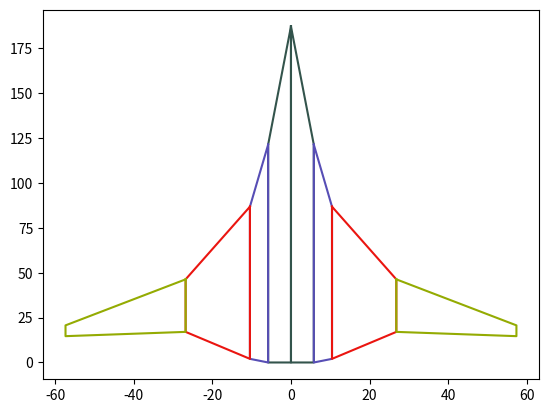
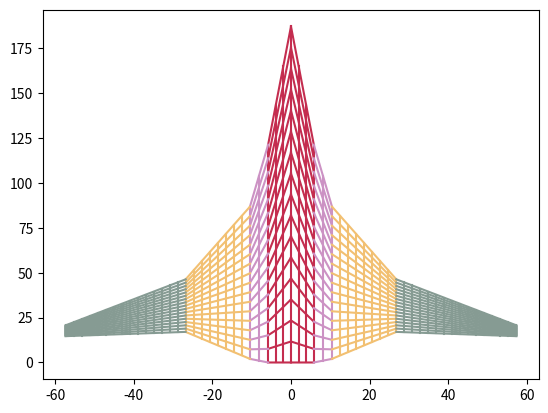

Python code for these plots, in order:
'''
geomEngine3 straight port to Python for OAS
[redacted]
WIP
'''

#For testing
import numpy as np
import matplotlib.pyplot as plt


def userGeom4(sections,data,bPanelsL,cPanels,plotCont,symmetry=True):
	"""
    Quickly generates user mesh for analysis based on a few parameters

    Parameters
    ----------
    sections : int
        Integer for number of wing section specified
    data : numpy array
        sectionsx4 array consisting of taper, root chord length, aspect ratio, and leading edge sweep in column. Each row corresponds to each specified wing section.
    bPanelsL: numpy array
        1 x sections 1-D array consisting of integers that specify the number of spanwise panels corresponding to each wing section
	cPanels: int
        Integer for number of chord-wise panels
	symmetry : boolean
        Flag set to True if surface is reflected about y=0 plane.

    Returns
    -------
    mesh[nx, ny, 3] : numpy array
        Nodal mesh defining the aerodynamic surface.
    """	

	if np.shape(data) != (sections,4):
		raise Exception("Data mismatch")

	if len(bPanelsL) != sections:
		raise Exception("Define Panels")


	tquartX = []
	panelQC = []
	panelGY = []
	panelGX = []
	K = []

	Stot = 0
	span = 0
	Npanels = 2*np.sum(bPanelsL)*cPanels

	for sec in range(sections):
		# Select panel number set
		bPanels = bPanelsL[sec]

		#GeomEngine Baseline

		if sec == 0:
			taper = data[sec,0]
			rootC = data[sec,1]
			AR = data[sec,2]
			tipC = rootC*taper
			S = AR*((tipC+rootC)/2)**2
			b = np.sqrt(AR*S)
			leLambda = np.deg2rad(data[sec,3])
			Stot = Stot + S
			span = span + b
			mainrootC = rootC
			maintipC = tipC
		else:
			taper = data[sec,0]
			rootC = np.abs(panelGX[sec-1][0,0] - panelGX[sec-1][cPanels,0])
			AR = data[sec,2]
			tipC = rootC*taper;
			S = AR*((tipC+rootC)/2)**2
			b = np.sqrt(AR*S)
			leLambda = np.deg2rad(data[sec,3])
			Stot = Stot + S;
			span = span + b;
			if sec == sections-1:
				maintipC = tipC

		CAve = (maintipC + mainrootC)/2


		if sec == 0:
			rootEnd = 0;
			rootStart = rootC + rootEnd

			tipStart = rootStart - (b/2)*np.tan(leLambda)
			tipEnd = tipStart - tipC
		else:
			rootEnd = panelGX[sec-1][cPanels,0]
			rootStart = rootC + rootEnd

			tipStart = rootStart - (b/2)*np.tan(leLambda)
			tipEnd = tipStart - tipC

		#Generate Panels
		#Descretize wing root and wing tip into N+1 points  
		rootChordPoints = np.arange(rootStart,rootEnd-(rootStart-rootEnd)/cPanels,-(rootStart-rootEnd)/cPanels)
		rootChordPoints = np.linspace(rootStart,rootEnd,cPanels+1)

		if tipStart == tipEnd:
			tipChordPoints = tipStart*np.ones(len(rootChordPoints))
		else:
			tipChordPoints = np.linspace(tipStart,tipEnd,len(rootChordPoints))

		
		K.append(b/(2*bPanels))
		if sec == 0:
			panelGeomY = np.arange(-b/2,b/2+K[sec],K[sec])
		else:
			panelGeomY = np.zeros(2*bPanels)
			panelGeomY[0:bPanels] = np.linspace(panelGY[sec-1][0]-(b/2),panelGY[sec-1][0]-K[sec],bPanels)
			panelGeomY[bPanels:2*bPanels] = np.linspace(panelGY[sec-1][-1]+K[sec],panelGY[sec-1][-1]+(b/2),bPanels)

		if sec == 0:
			centreIndex = bPanels;
		else:
			centreIndex = bPanels -1;

		panelGeomX = np.zeros([len(rootChordPoints),len(panelGeomY)])
		if sec == 0:
			for i in range(len(rootChordPoints)):
				#Left Wing
				panelGeomX[i,0:centreIndex+1] = rootChordPoints[i] + ((tipChordPoints[i]-rootChordPoints[i])/(-b/2))*(panelGeomY[0:centreIndex+1])
				#Right Wing
				panelGeomX[i,centreIndex+1:] = rootChordPoints[i] + ((tipChordPoints[i]-rootChordPoints[i])/(b/2))*(panelGeomY[centreIndex+1:])
		else:
			for i in range(len(rootChordPoints)):
				#Left Wing
				panelGeomX[i,0:centreIndex+1] = rootChordPoints[i] + ((tipChordPoints[i]-rootChordPoints[i])/(-b/2))*((panelGeomY[0:centreIndex+1])-panelGY[sec-1][0])
				#Right Wing
				panelGeomX[i,centreIndex+1:] = rootChordPoints[i] + ((tipChordPoints[i]-rootChordPoints[i])/(b/2))*(panelGeomY[centreIndex+1:] - panelGY[sec-1][-1])
		panelQuarterC = np.zeros([cPanels,len(panelGeomY)])
		tquarterPointsX = np.zeros([cPanels,len(panelGeomY)])

		for i in range(len(panelGeomY)):
			for j in range(cPanels-1):
				panelQuarterC[j,i] = panelGeomX[j,i] + (panelGeomX[j+1,i] - panelGeomX[j,i])/4
				tquarterPointsX[j,i] = panelGeomX[j,i] + 1*(panelGeomX[j+1,i]-panelGeomX[j,i])/2


		panelQC.append(panelQuarterC)
		panelGY.append(panelGeomY)
		tquartX.append(tquarterPointsX)
		panelGX.append(panelGeomX)

	#Stitch the results

	for i in range(sections):
		if i == 0:
			mainQuarterC = panelQC[i]
			mainPanelGeomY = panelGY[i]
			mainPanelGeomX = panelGX[i]
			maintquarterPointsX = tquartX[i]
		else:
			mainQuarterC = np.concatenate((panelQC[i][:,0:bPanelsL[i]-1],mainQuarterC,panelQC[i][:,bPanelsL[i]:]),axis=1)
			maintquarterPointsX = np.concatenate((tquartX[i][:,0:bPanelsL[i]-1],maintquarterPointsX,tquartX[i][:,bPanelsL[i]:]),axis=1)
			mainPanelGeomY = np.concatenate((panelGY[i][0:bPanelsL[i]-1],mainPanelGeomY,panelGY[i][bPanelsL[i]:]))
			mainPanelGeomX = np.concatenate((panelGX[i][:,0:bPanelsL[i]-1],mainPanelGeomX,panelGX[i][:,bPanelsL[i]:]),axis=1)

	#Use stiched geomtery to calculate control point locations and chord distribution

	mainControlPointsX = np.zeros([cPanels,2*np.sum(bPanelsL)])
	mainVControlPointsX = np.zeros([cPanels,2*np.sum(bPanelsL)])
	mainControlPointsY = np.zeros(2*np.sum(bPanelsL))
	chordDistGeom = np.zeros(len(mainPanelGeomY))
	chordDistCont = np.zeros(len(mainControlPointsY))

	for i in range(len(mainPanelGeomY)):
		chordDistGeom[i] = mainPanelGeomX[0,i] - mainPanelGeomX[-1,i]

	for i in range(len(mainPanelGeomY)-1):
		for j in range(cPanels):
			mainControlPointsX[j,i] = (maintquarterPointsX[j,i+1]+maintquarterPointsX[j,i])/2
			mainVControlPointsX[j,i] = (mainQuarterC[j,i+1]+mainQuarterC[j,i])/2
		mainControlPointsY[i] = mainPanelGeomY[i] + (mainPanelGeomY[i+1]-mainPanelGeomY[i])/2
		chordDistCont[i] = (chordDistGeom[i+1] + chordDistGeom[i])/2

	#Cut the planform if symmetry is set

	return span, Stot, panelGX, panelGY


#TEST

sections = 4;
#data = np.array([[0.648294, .698608, .345206, .205671],[187.23, 121.37, 84.79, 29.27],[.075305,.089833,.573734,3.46289],[84.9578,82.3695,68,40]]);
data = np.array([[0.648294,187.23,.075305,84.9578],[.698608,121.37,.089833,82.3695],[.345206,84.79,.573734,68],[.205671,29.27,3.46289,40]])
bPanels = np.array([3,2,8,15]);
cPanels = 16;

#sections = 2
#bPanels = np.array([8,8])
#cPanels = 8

#data = np.array([[0.3,20,9,33]])
#data = np.array([[0.3,20,9,33],[0.3,20,9,50]])
[b, Stot, panelGX, panelGY] = userGeom4(sections,data,bPanels,cPanels,'true',True)
print('The area of this planform is: {}'.format(Stot))



def plotPlanform(sections,panelGX,panelGY):
	np.random.seed(91)
	colorSet = np.random.rand(sections,3)
	plt.figure()
	for i in range(sections):
		if i == 0:
			rootEnd = panelGX[i][cPanels,bPanels[i]]
			rootStart = panelGX[i][0,bPanels[i]]

			tipStart = panelGX[i][0,0]
			tipEnd = panelGX[i][cPanels,0]


			plt.plot([0,0,panelGY[i][0],panelGY[i][0],0],[rootStart,rootEnd,tipEnd,tipStart,rootStart],c=colorSet[i,:])
			plt.plot([0,panelGY[i][-1],panelGY[i][-1],0,0],[rootStart,tipStart,tipEnd,rootEnd,rootStart],c=colorSet[i,:])

		else:
			rootEnd = panelGX[i-1][cPanels,0]
			rootStart = panelGX[i-1][0,0]

			tipStart = panelGX[i][0,0]
			tipEnd = panelGX[i][cPanels,0]

			lineColor = np.random.rand(3,)
			plt.plot([panelGY[i-1][0],panelGY[i-1][0],panelGY[i][0],panelGY[i][0],panelGY[i-1][0]],[rootStart,rootEnd,tipEnd,tipStart,rootStart],c=lineColor);
			plt.plot([panelGY[i-1][-1],panelGY[i][-1],panelGY[i][-1],panelGY[i-1][-1],panelGY[i-1][-1]],[rootStart,tipStart,tipEnd,rootEnd,rootStart],c=lineColor);


plotPlanform(sections,panelGX,panelGY)


def plotPanels(sections,panelGX,panelGY):
	np.random.seed(151)
	colorSet = np.random.rand(sections,3)
	plt.figure()
	for i in range(sections):
		if i == 0:
			for j in range(len(panelGX[i][:,bPanels[i]])):
				plt.plot([0,panelGY[i][0]],[panelGX[i][j,bPanels[i]],panelGX[i][j,0]],c=colorSet[i,:])
				plt.plot([0,panelGY[i][-1]],[panelGX[i][j,bPanels[i]],panelGX[i][j,0]],c=colorSet[i,:])

			for k in range(len(panelGY[i])):
				plt.plot([panelGY[i][k],panelGY[i][k]],[panelGX[i][0,k],panelGX[i][-1,k]],c=colorSet[i,:])		
		else:
			for j in range(len(panelGX[i-1][:,0])):
				plt.plot([panelGY[i-1][0],panelGY[i][0]],[panelGX[i-1][j,0],panelGX[i][j,0]],c=colorSet[i,:])
				plt.plot([panelGY[i-1][-1],panelGY[i][-1]],[panelGX[i-1][j,0],panelGX[i][j,0]],c=colorSet[i,:])


			for k in range(len(panelGY[i])):
				plt.plot([panelGY[i][k],panelGY[i][k]],[panelGX[i][0,k],panelGX[i][-1,k]],c=colorSet[i,:])

plotPanels(sections,panelGX,panelGY)

plt.show()